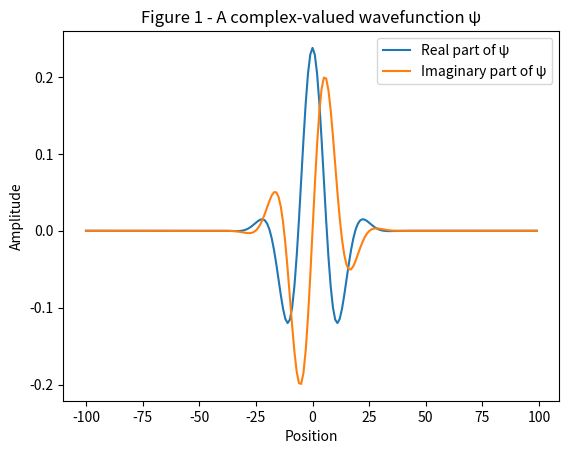
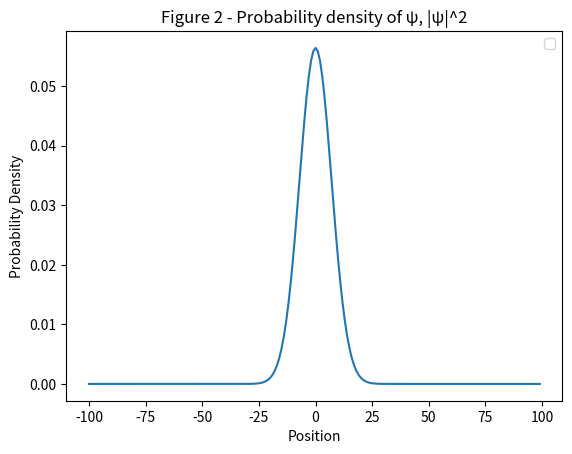
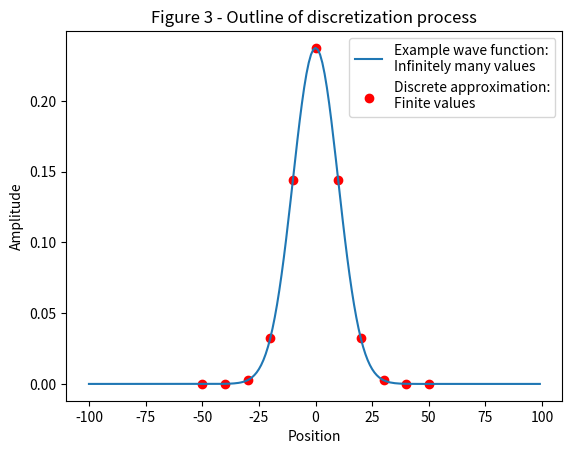
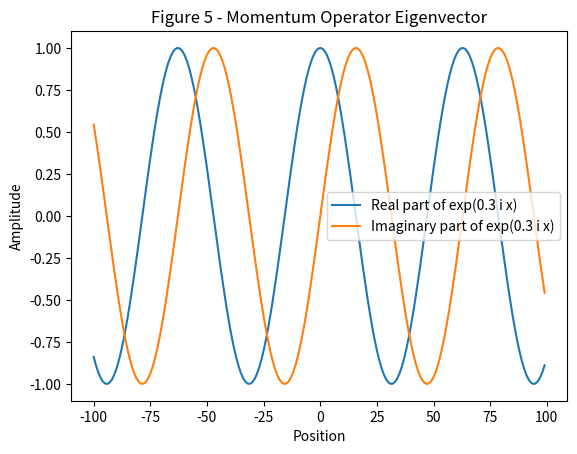
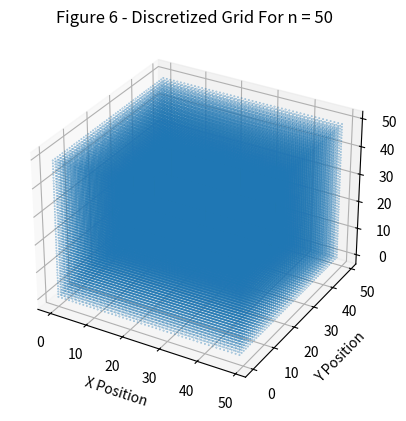

Write the Python code that produced these figures, in order.
import numpy as np
import matplotlib.pyplot as plt

## Figure 1 - Example wavefunction
x = np.arange(-100,100,dtype=np.complex64)
sigma = 10
k = 0.25
packet = 1/(np.sqrt(sigma) * (np.pi ** 0.25)) * np.exp(1j * k * x - x**2/(2 * sigma**2))
plt.plot(x, np.real(packet), label="Real part of ψ")
plt.plot(x, np.imag(packet), label="Imaginary part of ψ")
plt.xlabel("Position")
plt.ylabel("Amplitude")
plt.title("Figure 1 - A complex-valued wavefunction ψ")
plt.legend()
plt.show()

## Figure 2 – Its position probabilities

packet_pdf = abs(packet)**2
plt.plot(x, packet_pdf)
plt.xlabel("Position")
plt.ylabel("Probability Density")
plt.title("Figure 2 - Probability density of ψ, |ψ|^2")
plt.legend()
plt.show()

## Figure 3 - Approximating the wave function

gaussian = np.real(1/(np.sqrt(sigma) * (np.pi ** 0.25)) * np.exp(-x**2/(2 * sigma**2)))
scatterx = [range(-50,51,10)]
scattery = [gaussian[n] for n in range(50,151,10)]
print(scattery)
plt.plot(x, gaussian, label="Example wave function:\nInfinitely many values")
plt.scatter(scatterx, scattery, label="Discrete approximation:\nFinite values", c="red")
plt.xlabel("Position")
plt.ylabel("Amplitude")
plt.title("Figure 3 - Outline of discretization process")
plt.legend(loc="upper right")
plt.show()

## Figure 5 – Momentum Operator Eigenvector

pure_wave = np.exp(0.1j * x)
plt.plot(x, np.real(pure_wave), label="Real part of exp(0.3 i x)")
plt.plot(x, np.imag(pure_wave), label="Imaginary part of exp(0.3 i x)")
plt.xlabel("Position")
plt.ylabel("Amplitude")
plt.title("Figure 5 - Momentum Operator Eigenvector")
plt.legend()
plt.show()
plt.plot()

## Figure 6 – Discretized Grid

x_dim = np.linspace(0, 49, 50)
y_dim = np.linspace(0, 49, 50)
z_dim = np.linspace(0, 49, 50)
X, Y, Z = np.meshgrid(x_dim, y_dim, z_dim)

fig = plt.figure()
ax = fig.add_subplot(projection='3d')
ax.scatter(X, Y, Z, s=0.1, alpha=0.6)
ax.set_xlabel("X Position")
ax.set_ylabel("Y Position")
ax.set_zlabel("Z Position")
plt.title("Figure 6 - Discretized Grid For n = 50")
plt.show()
plt.plot()
